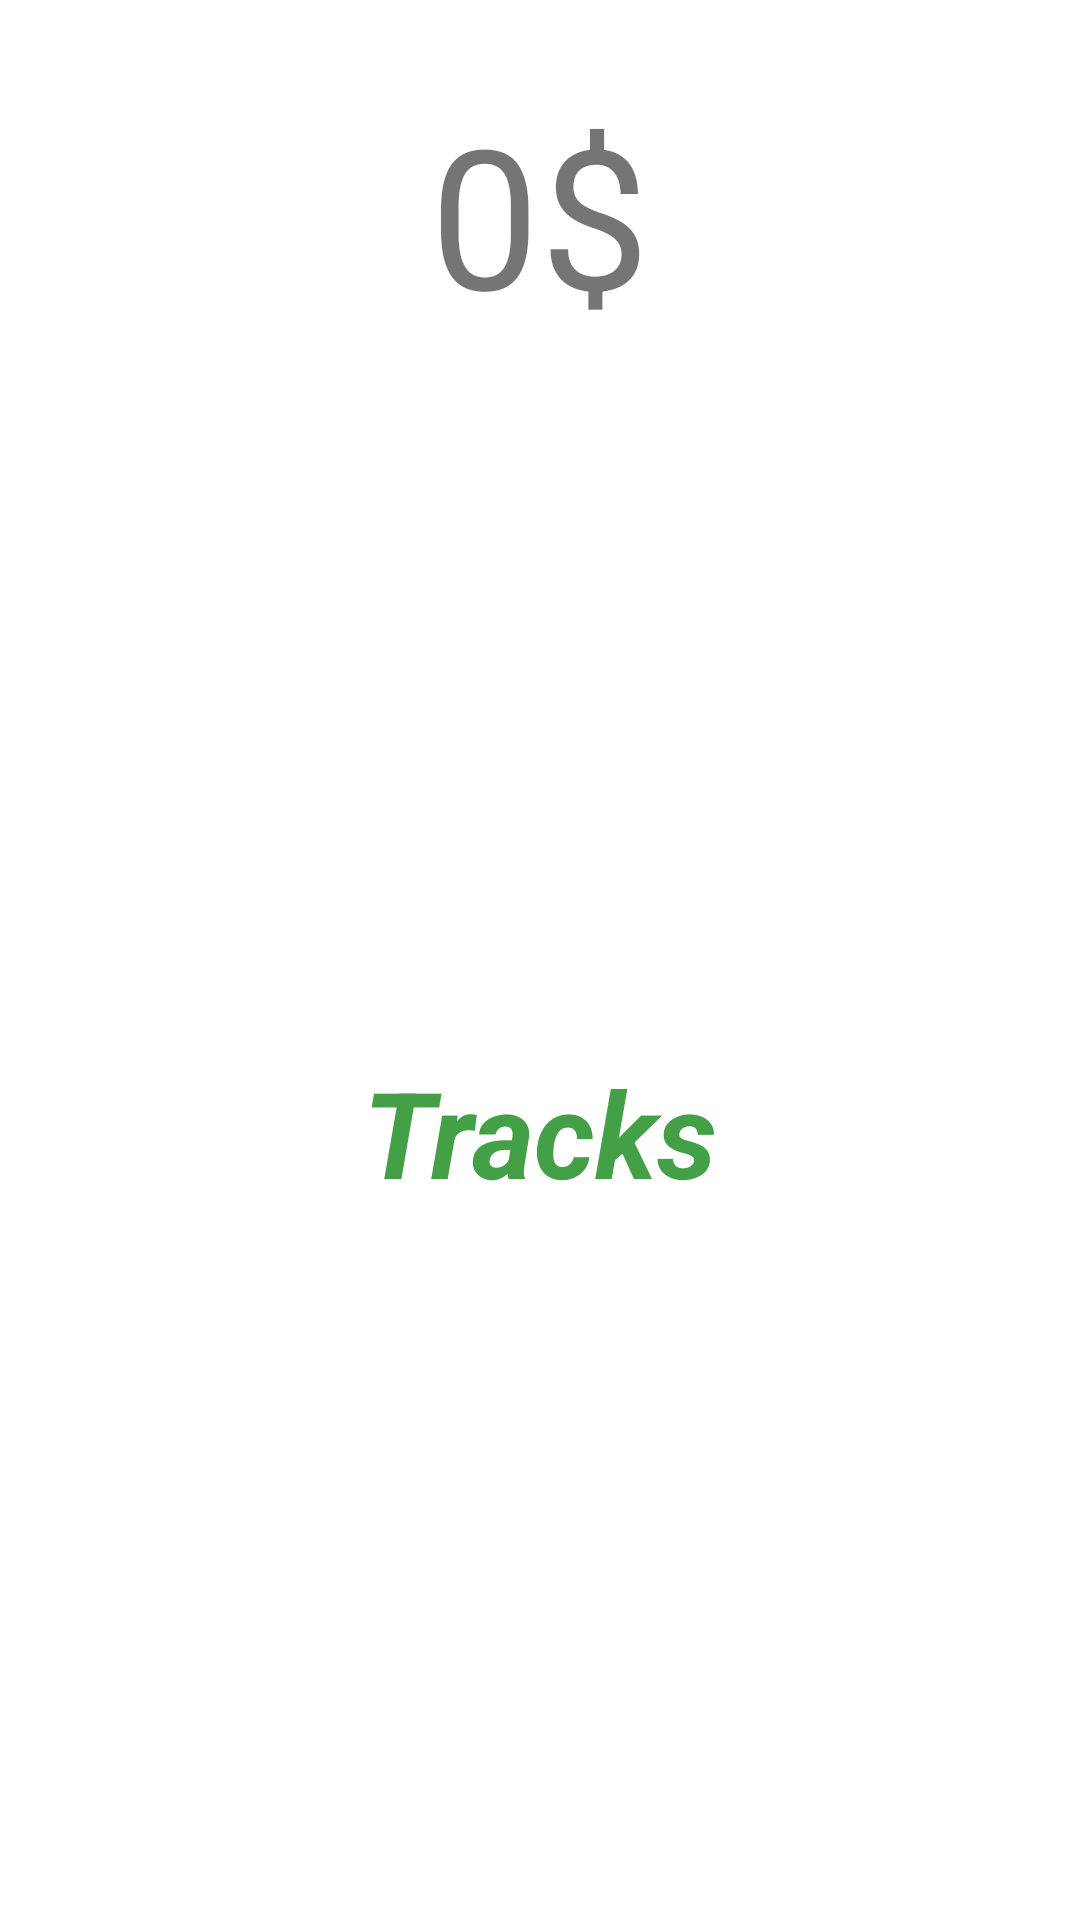

Produce the Android XML layout that renders to this screen, including the resource entries it uses.
<!-- AndroidManifest.xml: application theme Theme.JDMClicker -->
<!-- res/layout/fragment_tracks.xml -->
<?xml version="1.0" encoding="utf-8"?>
<androidx.constraintlayout.widget.ConstraintLayout
    xmlns:android="http://schemas.android.com/apk/res/android"
    xmlns:app="http://schemas.android.com/apk/res-auto"
    xmlns:tools="http://schemas.android.com/tools"
    android:layout_width="match_parent"
    android:layout_height="match_parent"
    tools:context=".Scripts.UI.MainActivity">

    <TextView
        android:id="@+id/moneyCount_text"
        android:layout_width="wrap_content"
        android:layout_height="wrap_content"
        android:layout_marginTop="28dp"
        android:text="@string/moneyCount"
        android:textSize="65dp"
        app:layout_constraintEnd_toEndOf="parent"
        app:layout_constraintLeft_toLeftOf="parent"
        app:layout_constraintRight_toRightOf="parent"
        app:layout_constraintStart_toStartOf="parent"
        app:layout_constraintTop_toTopOf="parent" />

    <TextView
        android:id="@+id/firstFragment"
        android:layout_width="wrap_content"
        android:layout_height="wrap_content"
        android:text="Tracks"
        android:textColor="#43a047"
        android:textSize="40sp"
        android:textStyle="italic|bold"
        app:layout_constraintBottom_toBottomOf="parent"
        app:layout_constraintEnd_toEndOf="parent"
        app:layout_constraintHorizontal_bias="0.5"
        app:layout_constraintStart_toStartOf="parent"
        app:layout_constraintTop_toBottomOf="@+id/moneyCount_text" />

</androidx.constraintlayout.widget.ConstraintLayout>
<!-- resources referenced by this layout -->
<resources>
  <string name="moneyCount">0$</string>
  <style name="Theme.JDMClicker" parent="Theme.MaterialComponents.DayNight.DarkActionBar">
          
          <item name="colorPrimary">@color/purple_500</item>
          <item name="colorPrimaryVariant">@color/purple_700</item>
          <item name="colorOnPrimary">@color/white</item>
          
          <item name="colorSecondary">@color/teal_200</item>
          <item name="colorSecondaryVariant">@color/teal_700</item>
          <item name="colorOnSecondary">@color/black</item>
          
          <item name="android:statusBarColor" tools:targetApi="l">?attr/colorPrimaryVariant</item>
          
      </style>
  <!-- not gathered from this repository: default colours our renderer supplied (Android Studio template values) -->
  <color name="purple_500">#FF6200EE</color>
  <color name="purple_700">#FF3700B3</color>
  <color name="teal_200">#FF03DAC5</color>
  <color name="teal_700">#FF018786</color>
  <color name="black">#FF000000</color>
  <color name="white">#FFFFFFFF</color>
</resources>
